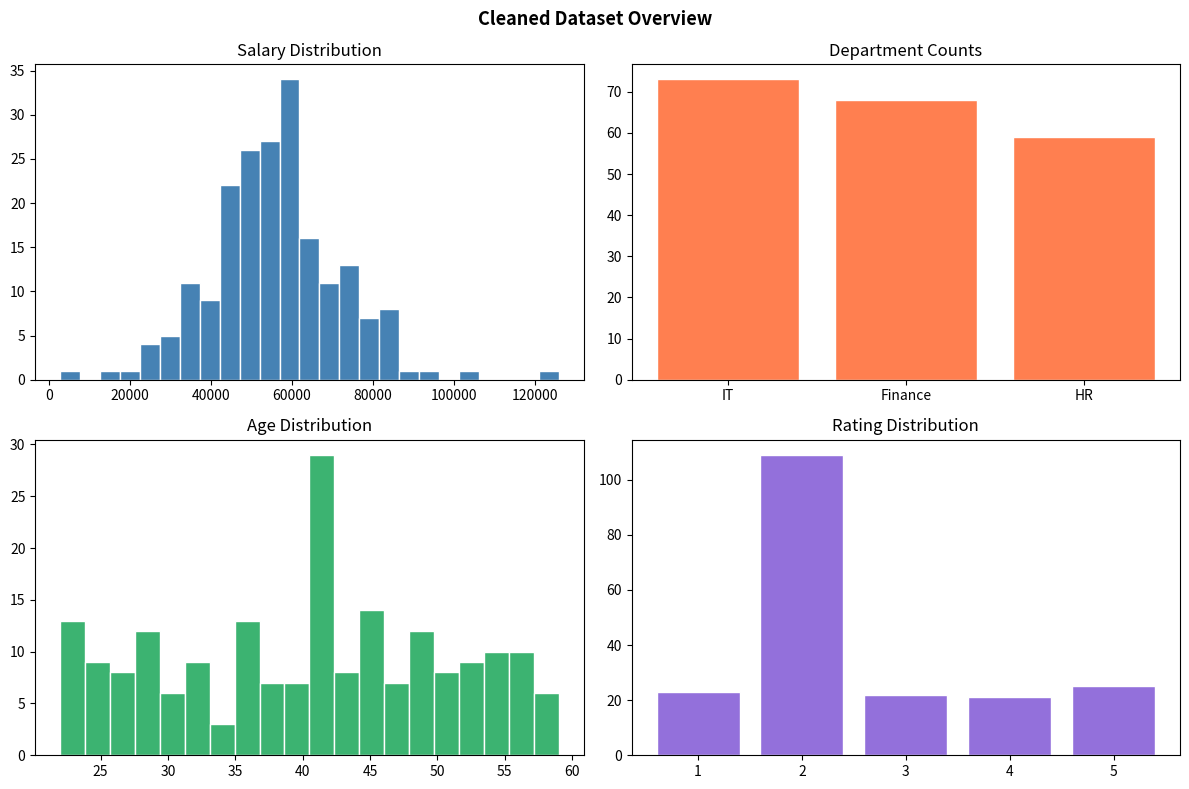

This figure's Python source: (Note: this script raises an exception after producing the figure.)
import pandas as pd
import numpy as np
import matplotlib.pyplot as plt
np.random.seed(42)
print("Ready.")

n = 200
df_raw = pd.DataFrame({
    'emp_id':     list(range(1001,1001+n)) + [1010,1025,1040],
    'name':       ['Emp_'+str(i) for i in range(n)] + ['Emp_9','Emp_24','Emp_39'],
    'age':        list(np.random.randint(22,60,n)) + [22,35,45],
    'department': list(np.random.choice(['IT','HR','Finance','IT ','hr','FINANCE'], n))
                  + ['IT','HR','Finance'],
    'salary':     list(np.random.normal(55000,15000,n).round(0)) + [55000,48000,62000],
    'experience': list(np.random.randint(0,35,n)) + [5,10,15],
    'gender':     list(np.random.choice(['Male','Female','M','F','male','FEMALE',None], n))
                  + ['Male','Female','Male'],
    'rating':     list(np.random.choice([1,2,3,4,5,None,999,-1], n)) + [3,4,5],
})
for col in ['salary','age','experience']:
    mask = np.random.choice([True,False], len(df_raw), p=[0.08,0.92])
    df_raw.loc[mask, col] = np.nan

df_raw.loc[10,'salary']     = 950000   # extreme outlier
df_raw.loc[25,'salary']     = -5000    # invalid negative
df_raw.loc[50,'age']        = 135      # impossible
df_raw.loc[75,'experience'] = 99       # impossible

print("Raw shape:", df_raw.shape)
print(df_raw.head(5))

missing = df_raw.isnull().sum()
pct     = (missing / len(df_raw) * 100).round(1)
audit   = pd.DataFrame({'count': missing, '%': pct})
print("Missing Values:")
print(audit[audit['count']>0])
print()
print("Duplicates:", df_raw.duplicated(subset='emp_id').sum())
print()
for col in ['department','gender']:
    print(f"{col} unique: {df_raw[col].unique()}")

df = df_raw.copy()

# STEP 1 — Remove duplicates
before = len(df)
df = df.drop_duplicates(subset='emp_id', keep='first')
print(f"Step 1 — Removed {before-len(df)} duplicates | shape: {df.shape}")

# STEP 2 — Standardize categories
df['department'] = df['department'].str.strip().str.title().replace({'It':'IT','Hr':'HR'})
gender_map = {'M':'Male','F':'Female','male':'Male','female':'Female','FEMALE':'Female'}
df['gender'] = df['gender'].str.strip().replace(gender_map)
df['gender'] = df['gender'].where(df['gender'].isin(['Male','Female']), np.nan)
print("Step 2 — Departments:", df['department'].unique())
print("         Genders:    ", df['gender'].unique())

# STEP 3 — Fix invalid values
df.loc[df['age']>80,       'age']        = np.nan
df.loc[df['age']<18,       'age']        = np.nan
df.loc[df['salary']<0,     'salary']     = np.nan
df.loc[df['experience']>45,'experience'] = np.nan
df.loc[~df['rating'].isin([1,2,3,4,5]), 'rating'] = np.nan

Q1 = df['salary'].quantile(0.25)
Q3 = df['salary'].quantile(0.75)
cap = Q3 + 3*(Q3-Q1)
df.loc[df['salary']>cap, 'salary'] = cap
print(f"Step 3 — Salary capped at {cap:,.0f}")

# STEP 4 — Fill missing values
for col in ['age','experience']:
    df[col] = df[col].fillna(df[col].median())
df['salary']  = df.groupby('department')['salary'].transform(lambda x: x.fillna(x.median()))
df['gender']  = df['gender'].fillna(df['gender'].mode()[0])
df['rating']  = df['rating'].fillna(df['rating'].mode()[0])
print("Step 4 — Missing values remaining:", df.isnull().sum().sum())

# STEP 5 — Fix types
df['age']        = df['age'].astype(int)
df['experience'] = df['experience'].astype(int)
df['rating']     = df['rating'].astype(int)
df['salary']     = df['salary'].round(2)
df['gender_code']= df['gender'].map({'Male':0,'Female':1})
print("Step 5 — dtypes:\n", df.dtypes)

print("BEFORE | AFTER")
print(f"Shape:      {df_raw.shape}  |  {df.shape}")
print(f"Duplicates: {df_raw.duplicated(subset='emp_id').sum()} | {df.duplicated(subset='emp_id').sum()}")
print(f"Missing:    {df_raw.isnull().sum().sum()} | {df.isnull().sum().sum()}")
print(f"Salary max: {df_raw['salary'].max():,.0f} | {df['salary'].max():,.0f}")

fig, axes = plt.subplots(2, 2, figsize=(12, 8))
fig.suptitle('Cleaned Dataset Overview', fontsize=13, fontweight='bold')

axes[0,0].hist(df['salary'], bins=25, color='steelblue', edgecolor='white')
axes[0,0].set_title('Salary Distribution')

dept = df['department'].value_counts()
axes[0,1].bar(dept.index, dept.values, color='coral', edgecolor='white')
axes[0,1].set_title('Department Counts')

axes[1,0].hist(df['age'], bins=20, color='mediumseagreen', edgecolor='white')
axes[1,0].set_title('Age Distribution')

rating = df['rating'].value_counts().sort_index()
axes[1,1].bar(rating.index, rating.values, color='mediumpurple', edgecolor='white')
axes[1,1].set_title('Rating Distribution')

plt.tight_layout()
plt.savefig('/home/<user>/data_analysis_portfolio/notebooks/03_cleaning_plot.png', dpi=100)
plt.show()
print("Plot saved.")